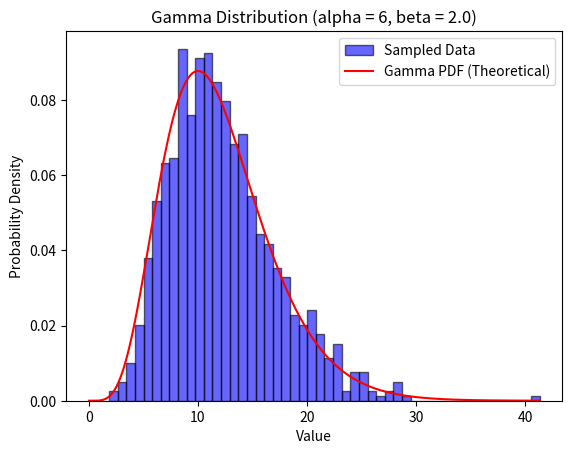

Write the Python code that produced this figure.
from scipy.stats import gamma
import numpy as np
import matplotlib.pyplot as plt

# Generate synthetic Gamma-distributed data
np.random.seed(42)


alpha = 6  # True shape parameter
beta = 2.0    # True scale parameter
sample_size = 1000

gamma_data = np.random.gamma(shape=alpha, scale=beta, size=sample_size)


# Plot histogram of sample
plt.hist(gamma_data, bins=50, alpha=0.6, color='b', edgecolor='black', density=True, label="Sampled Data")

# Compute theoretical Gamma PDF
x_values = np.linspace(0, max(gamma_data), 1000)
pdf_values = gamma.pdf(x_values, a=alpha, scale=beta)

# Overlay the theoretical Gamma PDF
plt.plot(x_values, pdf_values, 'r-', label="Gamma PDF (Theoretical)")
plt.xlabel("Value")
plt.ylabel("Probability Density")
plt.title(f"Gamma Distribution (alpha = {alpha}, beta = {beta})")
plt.legend()
plt.show()


X_1 = np.mean(gamma_data)
X_2 = np.mean(np.power(gamma_data, 2))


# Estimate alpha using method of moments formula
alpha_est = 1 / ((X_2 / X_1**2) - 1)
print(f"Estimated alpha (Method of Moments): {alpha_est}, True alpha: {alpha}")

# Estimate beta using method of moments formula
beta_est = (X_2 - X_1**2) / X_1
print(f"Estimated beta (Method of Moments): {beta_est}, True beta: {beta}")
